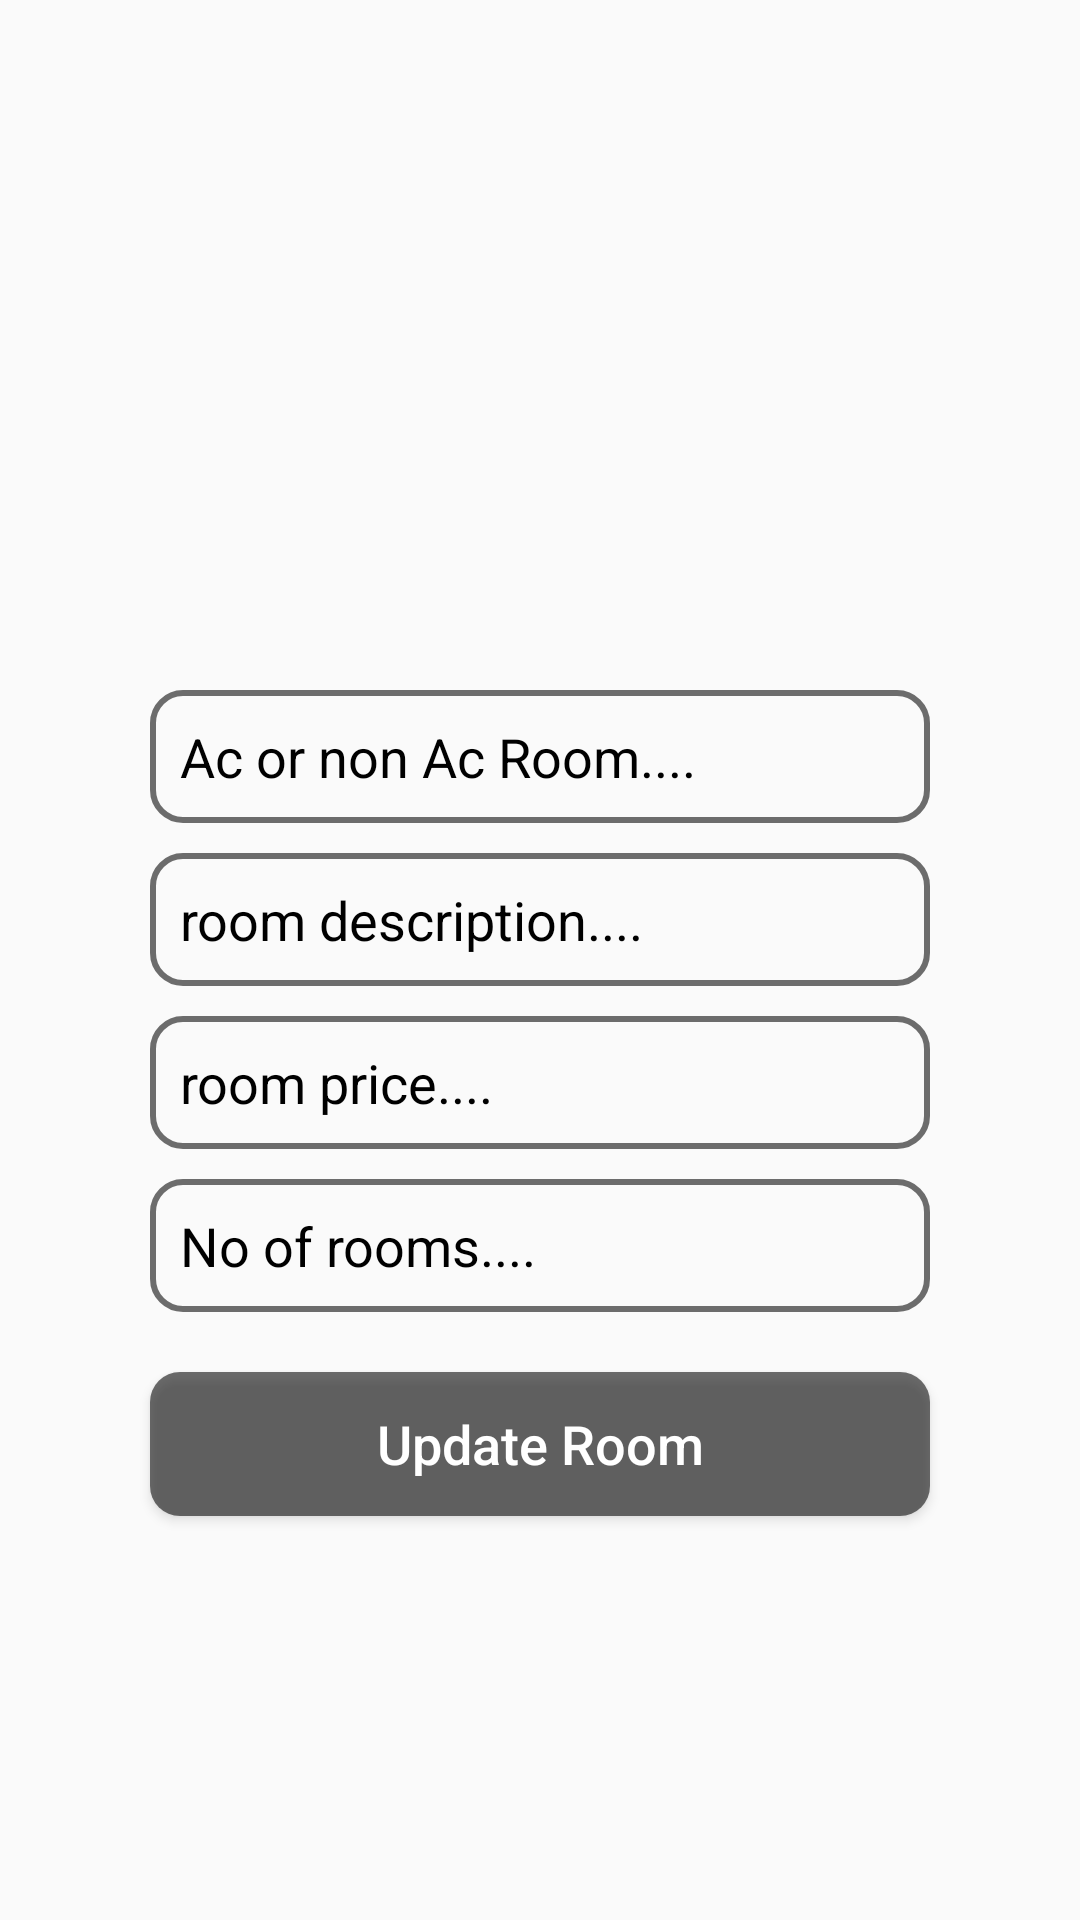

Here is an Android app screen rendered from its layout file. Give the layout XML and the strings, colors and styles it references.
<!-- AndroidManifest.xml: application theme AppTheme -->
<!-- res/layout/activity_agent_edit_room.xml -->
<?xml version="1.0" encoding="utf-8"?>
<RelativeLayout xmlns:android="http://schemas.android.com/apk/res/android"
    xmlns:app="http://schemas.android.com/apk/res-auto"
    xmlns:tools="http://schemas.android.com/tools"
    android:layout_width="match_parent"
    android:layout_height="match_parent"
    android:background="@drawable/image28"
    tools:context=".Agent.AgentEditRoomActivity">

    <ImageView
        android:id="@+id/agent_edit_room_img"
        android:layout_width="350dp"
        android:layout_height="200dp"
        android:layout_centerHorizontal="true"
        android:layout_marginTop="10dp"
        android:cropToPadding="false"
        android:scaleType="centerCrop"
        android:src="@drawable/select_room_image" />

    <EditText
        android:id="@+id/agent_edit_ac_or_nonac"
        android:layout_width="match_parent"
        android:layout_height="wrap_content"
        android:layout_below="@+id/agent_edit_room_img"
        android:layout_marginLeft="50dp"
        android:layout_marginTop="20dp"
        android:layout_marginRight="50dp"
        android:background="@drawable/inputs1"
        android:hint="Ac or non Ac Room...."
        android:inputType="textMultiLine"
        android:padding="10dp"
        android:textColor="#000"
        android:textColorHint="#000" />

    <EditText
        android:id="@+id/agent_edit_room_description"
        android:layout_width="match_parent"
        android:layout_height="wrap_content"
        android:layout_below="@+id/agent_edit_ac_or_nonac"
        android:layout_marginLeft="50dp"
        android:layout_marginTop="10dp"
        android:layout_marginRight="50dp"
        android:background="@drawable/inputs1"
        android:hint="room description...."
        android:inputType="textMultiLine"
        android:padding="10dp"
        android:textColor="#000"
        android:textColorHint="#000" />

    <EditText
        android:id="@+id/agent_edit_room_price"
        android:layout_width="match_parent"
        android:layout_height="wrap_content"
        android:layout_below="@+id/agent_edit_room_description"
        android:layout_marginLeft="50dp"
        android:layout_marginTop="10dp"
        android:layout_marginRight="50dp"
        android:background="@drawable/inputs1"
        android:hint="room price...."
        android:inputType="textMultiLine"
        android:padding="10dp"
        android:textColor="#000"
        android:textColorHint="#000" />

    <EditText
        android:id="@+id/agent_edit_no_of_rooms"
        android:layout_width="match_parent"
        android:layout_height="wrap_content"
        android:layout_below="@+id/agent_edit_room_price"
        android:layout_marginLeft="50dp"
        android:layout_marginTop="10dp"
        android:layout_marginRight="50dp"
        android:background="@drawable/inputs1"
        android:hint="No of rooms...."
        android:inputType="textMultiLine"
        android:padding="10dp"
        android:textColor="#000"
        android:textColorHint="#000" />

    <Button
        android:id="@+id/agent_edit_update_room"
        android:layout_width="match_parent"
        android:layout_height="wrap_content"
        android:layout_below="@+id/agent_edit_no_of_rooms"
        android:layout_marginLeft="50dp"
        android:layout_marginTop="20dp"
        android:layout_marginRight="50dp"
        android:background="@drawable/buttons1"
        android:text="Update Room"
        android:textAllCaps="false"
        android:textColor="#FFFF"
        android:textSize="18sp" />


</RelativeLayout>
<!-- resources referenced by this layout -->
<resources>
  <!-- drawable buttons1 (drawable) -->
  <?xml version="1.0" encoding="utf-8"?>
  <shape xmlns:android="http://schemas.android.com/apk/res/android">
      <solid
          android:color="#90000000">
  
      </solid>
      <corners
          android:radius="10dp">
      </corners>
  
  </shape>
  <!-- drawable inputs1 (drawable) -->
  <?xml version="1.0" encoding="utf-8"?>
  <shape xmlns:android="http://schemas.android.com/apk/res/android">
      <stroke
          android:color="#90000000"
          android:width="2dp">
  
      </stroke>
      <corners
          android:radius="10dp"></corners>
  </shape>
  <style name="AppTheme" parent="Theme.AppCompat.Light.NoActionBar">
          
          <item name="colorPrimary">@color/colorPrimary</item>
          <item name="colorPrimaryDark">@color/colorPrimaryDark</item>
          <item name="colorAccent">#FFF</item>
  
  
  
      </style>
  <color name="colorPrimary">#e91e63</color>
  <color name="colorPrimaryDark">#3700B3</color>
</resources>
